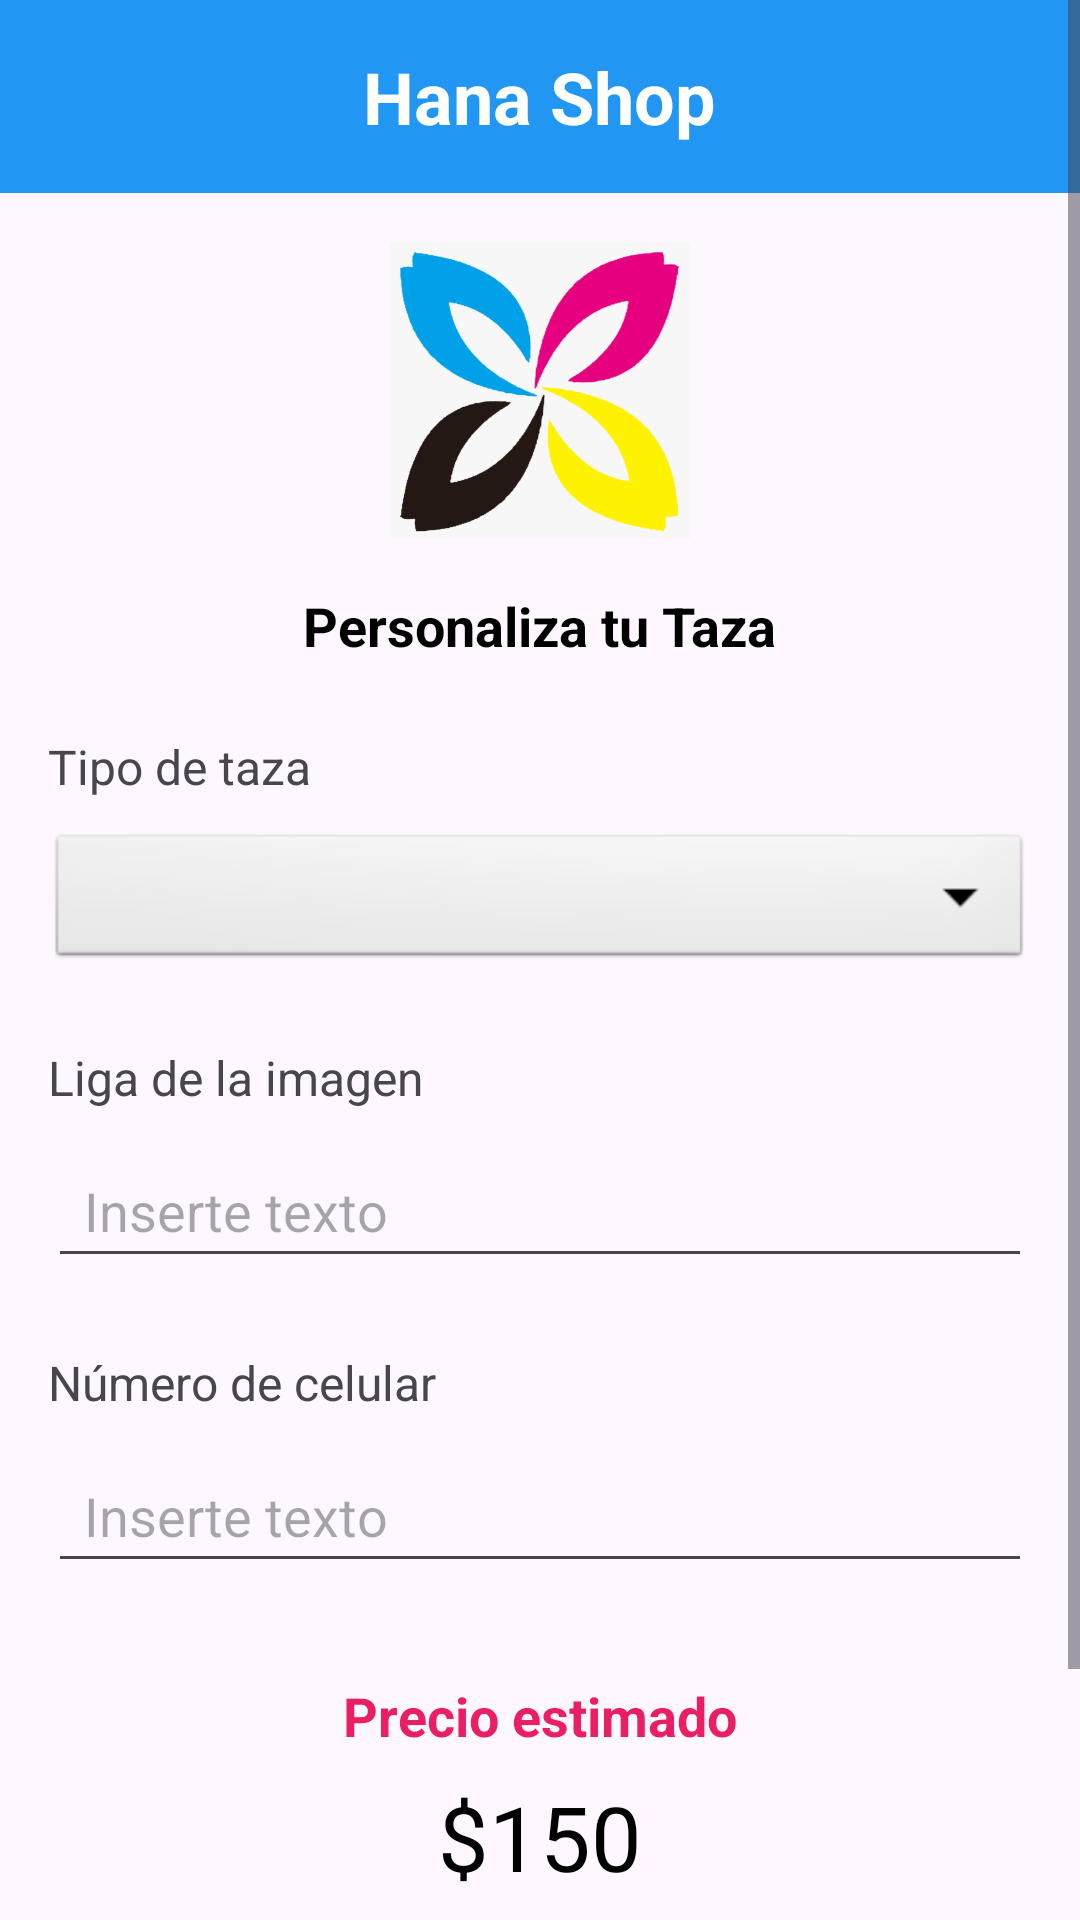

Here is an Android app screen rendered from its layout file. Give the layout XML and the strings, colors and styles it references.
<!-- AndroidManifest.xml: application theme Theme.HanaShops -->
<!-- res/layout/activity_tazas.xml -->
<?xml version="1.0" encoding="utf-8"?>
<ScrollView xmlns:android="http://schemas.android.com/apk/res/android"
    android:layout_width="match_parent"
    android:layout_height="match_parent"
    android:fillViewport="true">

    <LinearLayout
        android:layout_width="match_parent"
        android:layout_height="wrap_content"
        android:orientation="vertical"
        android:paddingBottom="24dp">

        <RelativeLayout
            android:id="@+id/header"
            android:layout_width="match_parent"
            android:layout_height="wrap_content"
            android:background="#2196F3"
            android:padding="16dp">

            <TextView
                android:layout_width="wrap_content"
                android:layout_height="wrap_content"
                android:layout_centerInParent="true"
                android:text="Hana Shop"
                android:textColor="@android:color/white"
                android:textSize="24sp"
                android:textStyle="bold" />
        </RelativeLayout>

        <ImageView
            android:id="@+id/logoImage"
            android:layout_width="100dp"
            android:layout_height="100dp"
            android:layout_gravity="center_horizontal"
            android:layout_marginTop="16dp"
            android:src="@drawable/logo" />

        <TextView
            android:id="@+id/titleText"
            android:layout_width="wrap_content"
            android:layout_height="wrap_content"
            android:layout_gravity="center_horizontal"
            android:layout_marginTop="16dp"
            android:text="Personaliza tu Taza"
            android:textColor="@android:color/black"
            android:textSize="18sp"
            android:textStyle="bold" />

        <TextView
            android:layout_width="wrap_content"
            android:layout_height="wrap_content"
            android:layout_marginStart="16dp"
            android:layout_marginTop="24dp"
            android:text="Tipo de taza"
            android:textSize="16sp" />

        <Spinner
            android:id="@+id/tipoTazaSpinner"
            android:layout_width="match_parent"
            android:layout_height="48dp"
            android:layout_marginHorizontal="16dp"
            android:layout_marginTop="10dp"
            android:background="@android:drawable/btn_dropdown" />

        <TextView
            android:layout_width="wrap_content"
            android:layout_height="wrap_content"
            android:layout_marginStart="16dp"
            android:layout_marginTop="24dp"
            android:text="@string/image_url_text"
            android:textSize="16sp" />

        <EditText
            android:id="@+id/ligaImagen"
            android:layout_width="match_parent"
            android:layout_height="48dp"
            android:layout_marginHorizontal="16dp"
            android:layout_marginTop="8dp"
            android:hint="Inserte texto"
            android:paddingStart="12dp"
            android:paddingEnd="12dp" />

        <TextView
            android:layout_width="wrap_content"
            android:layout_height="wrap_content"
            android:layout_marginStart="16dp"
            android:layout_marginTop="24dp"
            android:text="Número de celular"
            android:textSize="16sp" />

        <EditText
            android:id="@+id/celular"
            android:layout_width="match_parent"
            android:layout_height="48dp"
            android:layout_marginHorizontal="16dp"
            android:layout_marginTop="8dp"
            android:hint="Inserte texto"
            android:inputType="phone"
            android:paddingStart="12dp"
            android:paddingEnd="12dp" />


        <TextView
            android:layout_width="wrap_content"
            android:layout_height="wrap_content"
            android:layout_gravity="center_horizontal"
            android:layout_marginTop="32dp"
            android:text="Precio estimado"
            android:textColor="#E91E63"
            android:textSize="18sp"
            android:textStyle="bold" />

        <TextView
            android:id="@+id/txtPrice"
            android:layout_width="wrap_content"
            android:layout_height="wrap_content"
            android:layout_gravity="center_horizontal"
            android:layout_marginTop="8dp"
            android:text="$150"
            android:textColor="@android:color/black"
            android:textSize="30sp" />

        <Button
            android:id="@+id/enviarSolicitud"
            android:layout_width="match_parent"
            android:layout_height="56dp"
            android:layout_marginTop="24dp"
            android:layout_marginHorizontal="32dp"
            android:text="@string/send_request_text"
            android:textColor="#FFFFFF"
            android:textSize="18sp"
            android:background="#2196F3" />
    </LinearLayout>
</ScrollView>
<!-- resources referenced by this layout -->
<resources>
  <!-- drawable logo: png bitmap (drawable, 104344 bytes) -->
  <string name="image_url_text">Liga de la imagen</string>
  <string name="send_request_text">Enviar solicitud</string>
  <style name="Theme.HanaShops" parent="Base.Theme.HanaShops" />
  <style name="Base.Theme.HanaShops" parent="Theme.Material3.DayNight.NoActionBar">
          
          
      </style>
</resources>
